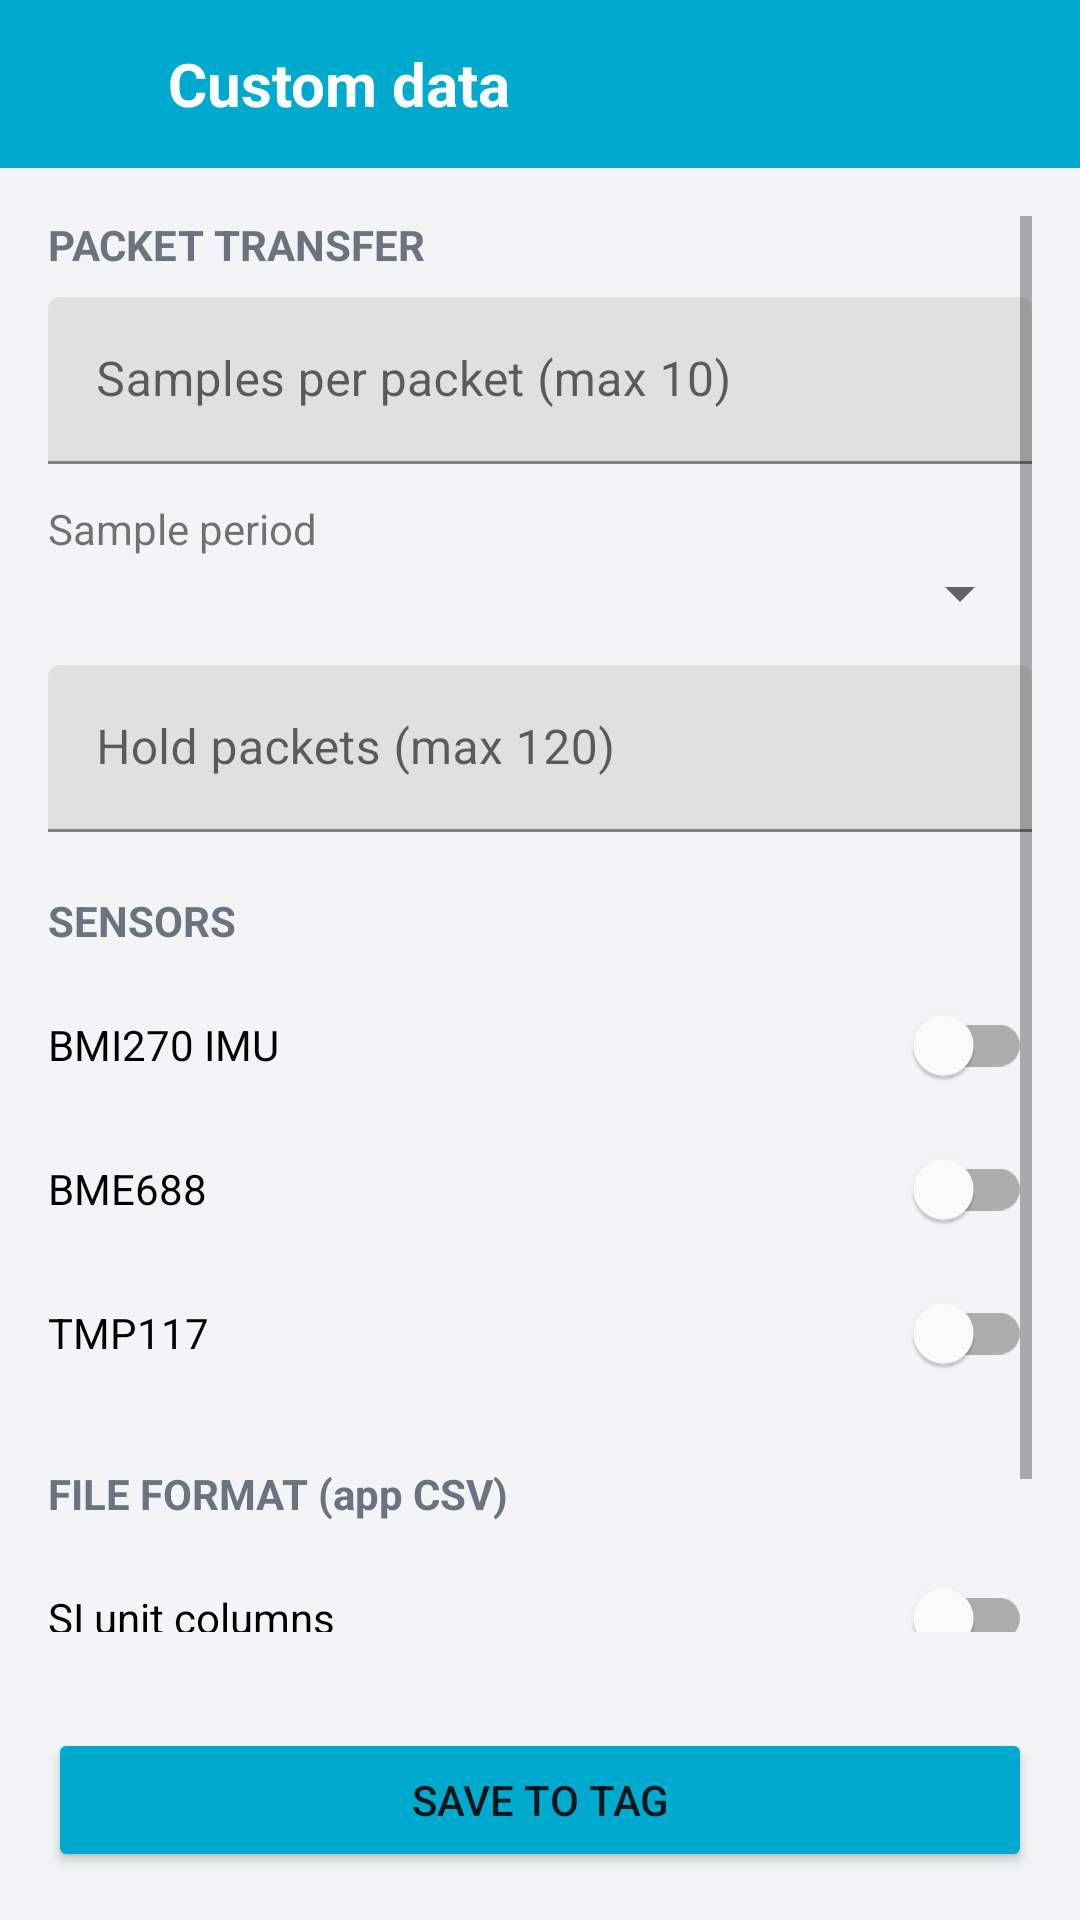

Write the Android layout XML for this screen, with the resource values it uses.
<!-- AndroidManifest.xml: application theme Theme.TagMobile -->
<!-- res/layout/activity_custom_data.xml -->
<?xml version="1.0" encoding="utf-8"?>
<LinearLayout
    xmlns:android="http://schemas.android.com/apk/res/android"
    android:layout_width="match_parent"
    android:layout_height="match_parent"
    android:orientation="vertical"
    android:background="#F3F4F6">

    <LinearLayout
        android:layout_width="match_parent"
        android:layout_height="56dp"
        android:background="#00A9CE"
        android:gravity="center_vertical"
        android:paddingHorizontal="4dp">

        <ImageButton
            android:id="@+id/backBtn"
            android:layout_width="48dp"
            android:layout_height="48dp"
            android:background="?attr/selectableItemBackgroundBorderless"
            android:src="@drawable/ic_back"
            android:contentDescription="Back" />

        <TextView
            android:layout_width="wrap_content"
            android:layout_height="wrap_content"
            android:text="Custom data"
            android:textColor="@android:color/white"
            android:textSize="20sp"
            android:textStyle="bold"
            android:layout_marginStart="4dp" />
    </LinearLayout>

    <ScrollView
        android:layout_width="match_parent"
        android:layout_height="0dp"
        android:layout_weight="1"
        android:padding="16dp">

        <LinearLayout
            android:layout_width="match_parent"
            android:layout_height="wrap_content"
            android:orientation="vertical">

            <TextView
                android:layout_width="wrap_content"
                android:layout_height="wrap_content"
                android:text="PACKET TRANSFER"
                android:textStyle="bold"
                android:textColor="#6B7280"
                android:layout_marginBottom="8dp" />

            <com.google.android.material.textfield.TextInputLayout
                android:layout_width="match_parent"
                android:layout_height="wrap_content"
                android:hint="Samples per packet (max 10)">

                <com.google.android.material.textfield.TextInputEditText
                    android:id="@+id/samplesPerPacket"
                    android:layout_width="match_parent"
                    android:layout_height="wrap_content"
                    android:inputType="number" />
            </com.google.android.material.textfield.TextInputLayout>

            <TextView
                android:layout_width="wrap_content"
                android:layout_height="wrap_content"
                android:text="Sample period"
                android:layout_marginTop="12dp" />

            <Spinner
                android:id="@+id/samplePeriod"
                android:layout_width="match_parent"
                android:layout_height="wrap_content"
                android:entries="@array/sample_periods" />

            <com.google.android.material.textfield.TextInputLayout
                android:layout_width="match_parent"
                android:layout_height="wrap_content"
                android:layout_marginTop="12dp"
                android:hint="Hold packets (max 120)">

                <com.google.android.material.textfield.TextInputEditText
                    android:id="@+id/flushPkts"
                    android:layout_width="match_parent"
                    android:layout_height="wrap_content"
                    android:inputType="number" />
            </com.google.android.material.textfield.TextInputLayout>

            <TextView
                android:layout_width="wrap_content"
                android:layout_height="wrap_content"
                android:text="SENSORS"
                android:textStyle="bold"
                android:textColor="#6B7280"
                android:layout_marginTop="20dp"
                android:layout_marginBottom="8dp" />

            <com.google.android.material.switchmaterial.SwitchMaterial
                android:id="@+id/bmiEnable"
                android:layout_width="match_parent"
                android:layout_height="wrap_content"
                android:text="BMI270 IMU" />

            <com.google.android.material.switchmaterial.SwitchMaterial
                android:id="@+id/bmeEnable"
                android:layout_width="match_parent"
                android:layout_height="wrap_content"
                android:text="BME688" />

            <com.google.android.material.switchmaterial.SwitchMaterial
                android:id="@+id/tmpEnable"
                android:layout_width="match_parent"
                android:layout_height="wrap_content"
                android:text="TMP117" />

            <TextView
                android:layout_width="wrap_content"
                android:layout_height="wrap_content"
                android:text="FILE FORMAT (app CSV)"
                android:textStyle="bold"
                android:textColor="#6B7280"
                android:layout_marginTop="20dp"
                android:layout_marginBottom="8dp" />

            <com.google.android.material.switchmaterial.SwitchMaterial
                android:id="@+id/siUnitsToggle"
                android:layout_width="match_parent"
                android:layout_height="wrap_content"
                android:text="SI unit columns" />

            <TextView
                android:id="@+id/configSummary"
                android:layout_width="match_parent"
                android:layout_height="wrap_content"
                android:layout_marginTop="16dp"
                android:background="@drawable/bg_summary"
                android:padding="12dp"
                android:textColor="#1E3A5F"
                android:textSize="13sp" />
        </LinearLayout>
    </ScrollView>

    <Button
        android:id="@+id/saveToTagBtn"
        android:layout_width="match_parent"
        android:layout_height="wrap_content"
        android:layout_margin="16dp"
        android:text="Save to Tag"
        android:backgroundTint="#00A9CE" />
</LinearLayout>
<!-- resources referenced by this layout -->
<resources>
  <!-- drawable bg_summary (drawable) -->
  <?xml version="1.0" encoding="utf-8"?>
  <shape xmlns:android="http://schemas.android.com/apk/res/android"
      android:shape="rectangle">
      <solid android:color="#E0F2FE"/>
      <corners android:radius="10dp"/>
  </shape>
  <style name="Theme.TagMobile" parent="Theme.MaterialComponents.Light.NoActionBar">
          <item name="colorPrimary">#00A9CE</item>
          <item name="colorPrimaryVariant">#0093B5</item>
          <item name="colorOnPrimary">@android:color/white</item>
          <item name="android:statusBarColor">#00A9CE</item>
          <item name="android:navigationBarColor">@android:color/white</item>
      </style>
</resources>
